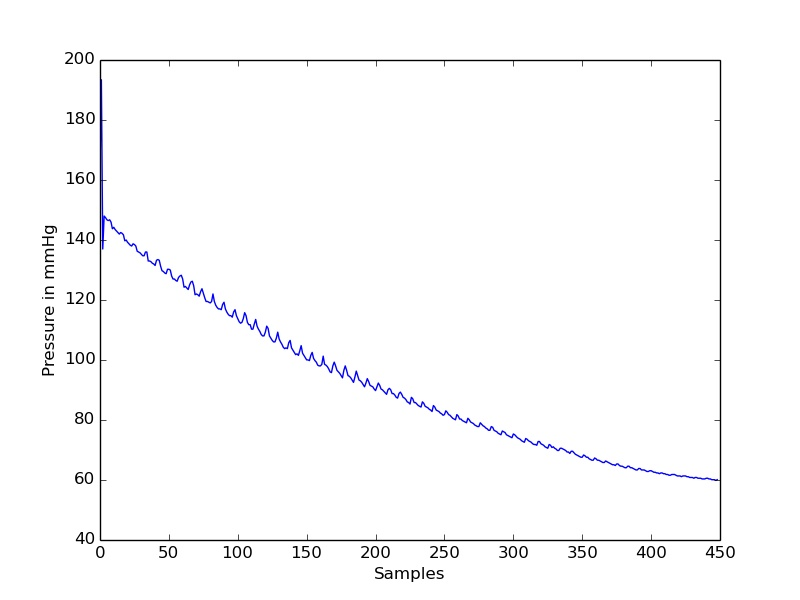

Source data for this figure (header and first rows):
timestamp(seconds), value
0.0, 163.2
0.05, 193.4
0.1, 137
0.15, 148
0.2, 147.5
0.25, 146.7
0.3, 146.5
0.35, 146.7
0.4, 146
0.45, 143.7
0.5, 144.2
0.55, 143.5
0.6, 143
0.65, 142.5
0.7, 142
0.75, 142.5
0.8, 142.2
0.85, 141.7
0.9, 139.7
0.95, 140
1.0, 139.2
1.05, 138.7
1.1, 138.2
1.15, 138
1.2, 138.7
1.25, 138.5
1.3, 138
1.35, 136.3
1.4, 136
1.45, 135.7
1.5, 135.2
1.55, 134.7
1.6, 134.7
1.65, 136
1.7, 136
1.75, 133
1.8, 133
1.85, 132.8
1.9, 132.2
1.95, 132
2.0, 131.5
2.05, 133.2
2.1, 133.5
2.15, 133.2
2.2, 131.2
2.25, 129.8
2.3, 129.5
2.35, 129
2.4, 128.8
2.45, 130.2
2.5, 130.2
2.55, 130
2.6, 128
2.65, 127
2.7, 127
2.75, 126.5
2.8, 126.3
2.85, 127.5
2.9, 128
2.95, 128.3
... 389 more rows
